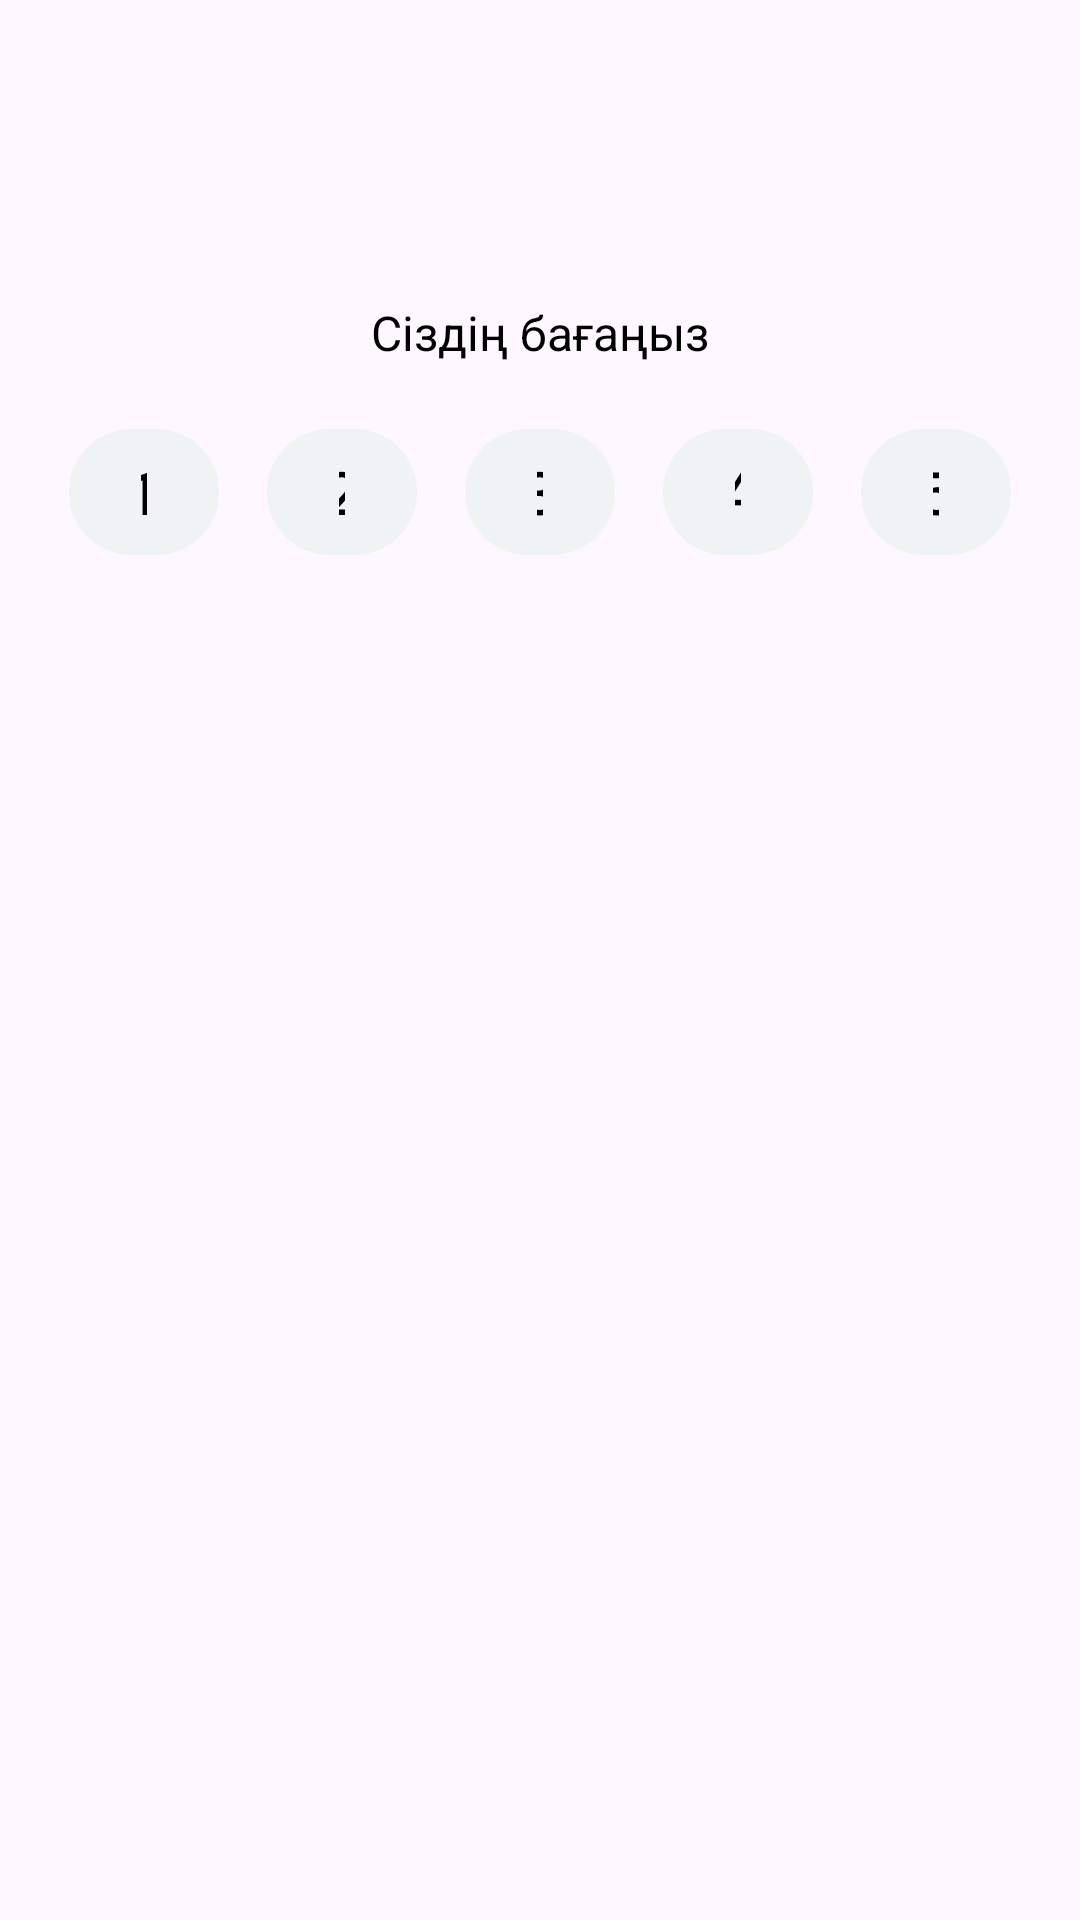

Layout XML and referenced resources for this Android screen:
<!-- AndroidManifest.xml: application theme Theme.Tanu -->
<!-- res/layout/fragment_post_rate.xml -->
<?xml version="1.0" encoding="utf-8"?>
<LinearLayout xmlns:android="http://schemas.android.com/apk/res/android"
    android:layout_width="match_parent"
    android:layout_height="match_parent"
    xmlns:app="http://schemas.android.com/apk/res-auto"
    android:orientation="vertical"
    android:paddingHorizontal="16dp">



    <TextView
        android:layout_width="wrap_content"
        android:layout_height="wrap_content"
        android:text="Сіздің бағаңыз"
        android:textColor="@color/black"
        android:textSize="16dp"
        android:layout_marginTop="100dp"
        android:layout_gravity="center"/>

    <LinearLayout
        android:layout_width="match_parent"
        android:layout_height="55dp"
        android:orientation="horizontal"
        android:gravity="center"
        android:layout_marginTop="15dp">

        <com.google.android.material.button.MaterialButton
            android:layout_width="50dp"
            android:layout_height="50dp"
            android:text="1"
            android:layout_margin="8dp"
            android:textColor="@color/black"
android:id="@+id/button1"
            android:textSize="20dp"
            android:backgroundTint="@color/gray" />

        <com.google.android.material.button.MaterialButton
            android:id="@+id/button2"
            android:layout_width="50dp"
            android:layout_height="50dp"
            android:text="2"
            android:layout_margin="8dp"
            android:textColor="@color/black"
            android:textSize="20dp"
            android:backgroundTint="@color/gray" />

        <com.google.android.material.button.MaterialButton
            android:id="@+id/button3"
            android:layout_width="50dp"
            android:layout_height="50dp"
            android:text="3"
            android:textColor="@color/black"
            android:textSize="20dp"
            android:layout_margin="8dp"
            android:backgroundTint="@color/gray" />
        <com.google.android.material.button.MaterialButton
            android:id="@+id/button4"
            android:layout_width="50dp"
            android:layout_height="50dp"
            android:text="4"
            android:layout_margin="8dp"
            android:textColor="@color/black"
            android:textSize="20dp"
            android:backgroundTint="@color/gray" />

        <com.google.android.material.button.MaterialButton
            android:id="@+id/button5"
            android:layout_width="50dp"
            android:layout_height="50dp"
            android:text="5"
            android:textColor="@color/black"
            android:textSize="20dp"
            android:layout_margin="8dp"
            android:backgroundTint="@color/gray" />
    </LinearLayout>






</LinearLayout>
<!-- resources referenced by this layout -->
<resources>
  <color name="black">#FF000000</color>
  <color name="gray">#F0F3F4</color>
  <style name="Theme.Tanu" parent="Theme.MaterialComponents.DayNight.NoActionBar">
          
          <item name="colorPrimary">#2196F3</item>
          <item name="colorPrimaryVariant">@color/blue</item>
          <item name="colorOnPrimary">@color/white</item>
          
          <item name="colorSecondary">#03A9F4</item>
          <item name="colorSecondaryVariant">#5364C1</item>
          <item name="colorOnSecondary">@color/black</item>
          
          <item name="android:statusBarColor">?attr/colorPrimaryVariant</item>
          
      </style>
  <color name="blue">#2196F3</color>
  <color name="white">#FFFFFFFF</color>
</resources>
